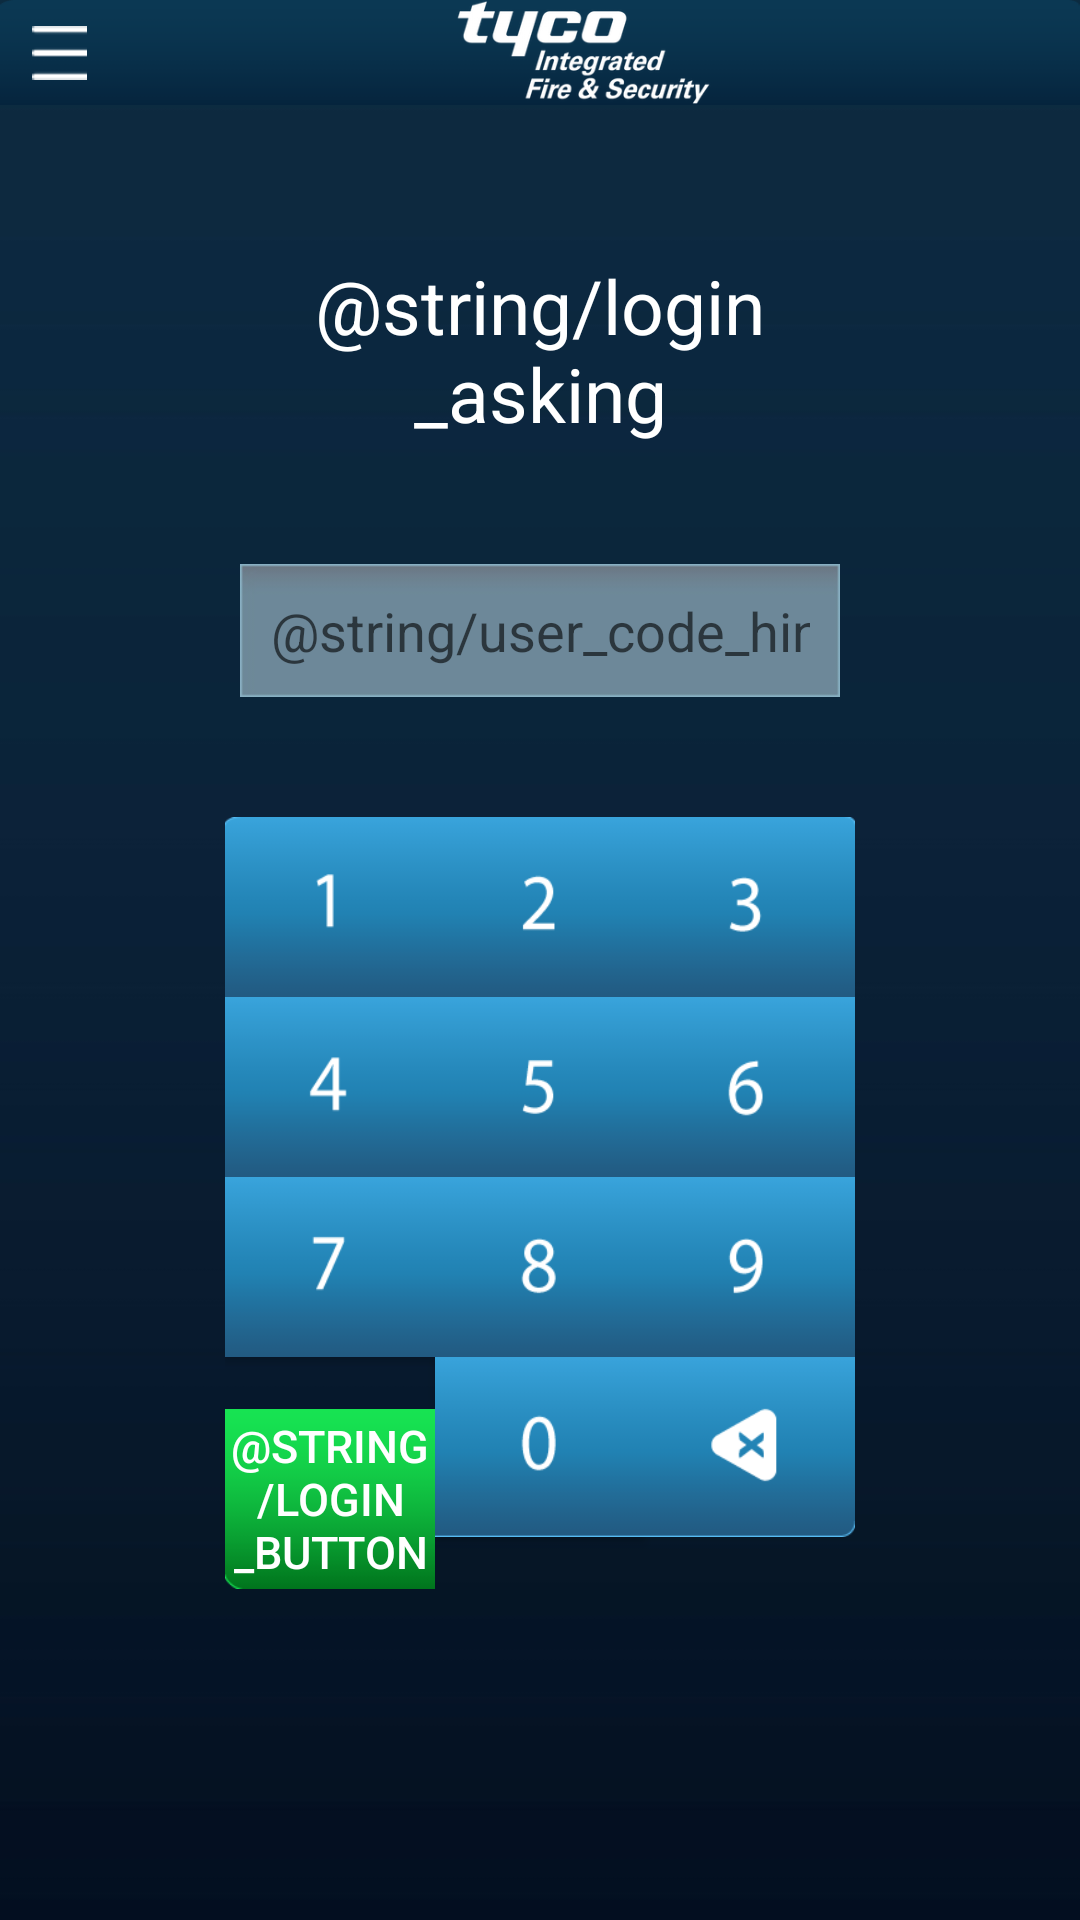

Write the Android layout XML for this screen, with the resource values it uses.
<!-- AndroidManifest.xml: application theme AppTheme -->
<!-- res/layout/login_code_screen_layout.xml -->
<?xml version="1.0" encoding="utf-8"?>
<LinearLayout xmlns:android="http://schemas.android.com/apk/res/android"
    xmlns:tools="http://schemas.android.com/tools"
    android:orientation="vertical"
    android:layout_width="match_parent"
    android:layout_height="match_parent"
    android:background="@drawable/background"
    android:clickable="true"
    android:id="@+id/login_code_layout_id"
    tools:context="com.example.dmitriy.userinterface.LoginScreenActivity">

    <LinearLayout xmlns:android="http://schemas.android.com/apk/res/android"
        android:background="@drawable/nav_bar_background"
        android:orientation="horizontal"
        android:layout_width="fill_parent"
        android:layout_height="35dp">
        <ImageButton
            android:paddingLeft="25dp"
            android:paddingRight="10dp"
            android:background="@null"
            android:src="@drawable/menu"
            android:id="@+id/menu_button"
            android:layout_width="wrap_content"
            android:layout_height="fill_parent"
            android:clickable="true"
            android:layout_weight="1"/>
        <ImageView
            android:src="@drawable/logo"
            android:layout_weight="1"
            android:layout_width="fill_parent"
            android:layout_height="fill_parent"
            android:layout_gravity="center_horizontal"/>
    </LinearLayout>
    <TableLayout
        android:layout_width="wrap_content"
        android:layout_height="wrap_content"
        android:layout_gravity="center_horizontal">
        <TableRow
            android:layout_width="match_parent"
            android:layout_height="match_parent"
            android:paddingTop="50dp">
            <TextView
                android:textSize="25sp"
                android:textColor="#FFFFFF"
                android:id="@+id/login_text"
                android:text="@string/login_asking"
                android:layout_width="0sp"
                android:layout_height="fill_parent"
                android:layout_weight="1"
                android:gravity="center_horizontal"
                />
        </TableRow>
        <TableRow android:paddingTop="40dp"
            android:layout_width="match_parent"
            android:layout_height="match_parent">
            <EditText
                android:cursorVisible="false"
                android:layout_gravity="center"
                android:background="@drawable/host_address_field"
                android:minWidth="200dp"
                android:id="@+id/user_code_textview"
                android:layout_width="200dp"
                android:layout_height="fill_parent"
                android:hint="@string/user_code_hint"
                android:inputType="numberPassword"
                android:layout_weight="1"
                android:lines="1"
                android:padding="10dp"
                android:gravity="center_horizontal"
                android:clickable="false"
                android:enabled="true"
                android:focusable="true"
                android:maxLength="10" />
        </TableRow>
    </TableLayout>
    <GridLayout
        android:id="@+id/button_grid"
        android:paddingTop="40dp"
        android:layout_width="wrap_content"
        android:layout_height="wrap_content"
        android:layout_gravity="center"
        android:columnCount="3"
        android:rowCount="4"
        android:rowOrderPreserved="true"
        android:columnOrderPreserved="true"
        android:alignmentMode="alignBounds">

        <Button
            android:id="@+id/digit1_button"
            android:layout_width="70dp"
            android:layout_height="60dp"
            android:background="@drawable/digit1"
            android:clickable="true"
            android:enabled="true" />

        <Button
            android:id="@+id/digit2_button"
            android:layout_width="70dp"
            android:layout_height="60dp"
            android:background="@drawable/digit2"
            android:clickable="true"
            android:enabled="true" />

        <Button
            android:id="@+id/digit3_button"
            android:layout_width="70dp"
            android:layout_height="60dp"
            android:background="@drawable/digit3"
            android:clickable="true"
            android:enabled="true" />

        <Button
            android:id="@+id/digit4_button"
            android:layout_width="70dp"
            android:layout_height="60dp"
            android:background="@drawable/digit4"
            android:clickable="true"
            android:enabled="true" />

        <Button
            android:id="@+id/digit5_button"
            android:layout_width="70dp"
            android:layout_height="60dp"
            android:background="@drawable/digit5"
            android:clickable="true"
            android:enabled="true" />

        <Button
            android:id="@+id/digit6_button"
            android:layout_width="70dp"
            android:layout_height="60dp"
            android:background="@drawable/digit6"
            android:clickable="true"
            android:enabled="true" />


        <Button
            android:id="@+id/digit7_button"
            android:layout_width="70dp"
            android:layout_height="60dp"
            android:background="@drawable/digit7"
            android:clickable="true"
            android:enabled="true" />

        <Button
            android:id="@+id/digit8_button"
            android:layout_width="70dp"
            android:layout_height="60dp"
            android:background="@drawable/digit8"
            android:clickable="true"
            android:enabled="true" />

        <Button
            android:id="@+id/digit9_button"
            android:layout_width="70dp"
            android:layout_height="60dp"
            android:background="@drawable/digit9"
            android:clickable="true"
            android:enabled="true" />

        <Button
            android:id="@+id/login_button_user"
            android:layout_width="70dp"
            android:layout_height="60dp"
            android:background="@drawable/login"
            android:text="@string/login_button"
            android:textSize="15sp"
            android:textColor="#ffffff"
            android:clickable="true"
            android:enabled="true" />

        <Button
            android:id="@+id/digit0_button"
            android:layout_width="70dp"
            android:layout_height="60dp"
            android:background="@drawable/digit0"
            android:clickable="true"
            android:enabled="true" />

        <Button
            android:id="@+id/backspace_button"
            android:layout_width="70dp"
            android:layout_height="60dp"
            android:background="@drawable/backspace"
            android:clickable="true"
            android:enabled="true"
            android:longClickable="true" />

    </GridLayout>
</LinearLayout>
<!-- resources referenced by this layout -->
<resources>
  <!-- drawable background: jpg bitmap (drawable-mdpi, 21397 bytes) -->
  <!-- drawable backspace: png bitmap (drawable-xxxhdpi, 2226 bytes) -->
  <!-- drawable digit0: png bitmap (drawable-xhdpi, 1562 bytes) -->
  <!-- drawable digit1: png bitmap (drawable-xxxhdpi, 954 bytes) -->
  <!-- drawable digit2: png bitmap (drawable-ldpi, 1240 bytes) -->
  <!-- drawable digit3: png bitmap (drawable-hdpi, 1686 bytes) -->
  <!-- drawable digit4: png bitmap (drawable-xhdpi, 1113 bytes) -->
  <!-- drawable digit5: png bitmap (drawable-hdpi, 1270 bytes) -->
  <!-- drawable digit6: png bitmap (drawable-xhdpi, 1623 bytes) -->
  <!-- drawable digit7: png bitmap (drawable-ldpi, 1045 bytes) -->
  <!-- drawable digit8: png bitmap (drawable-xhdpi, 1801 bytes) -->
  <!-- drawable digit9: png bitmap (drawable-xxhdpi, 1555 bytes) -->
  <!-- drawable host_address_field: jpg bitmap (drawable-xxhdpi, 3010 bytes) -->
  <!-- drawable login: png bitmap (drawable-xxhdpi, 717 bytes) -->
  <!-- drawable logo: png bitmap (drawable-ldpi, 18045 bytes) -->
  <!-- drawable menu: png bitmap (drawable-hdpi, 1073 bytes) -->
  <!-- drawable nav_bar_background: png bitmap (drawable-xxhdpi, 770 bytes) -->
  <style name="AppTheme" parent="Theme.AppCompat.Light.DarkActionBar">
          <item name="android:panelBackground">@android:color/background_light</item>
      </style>
</resources>
